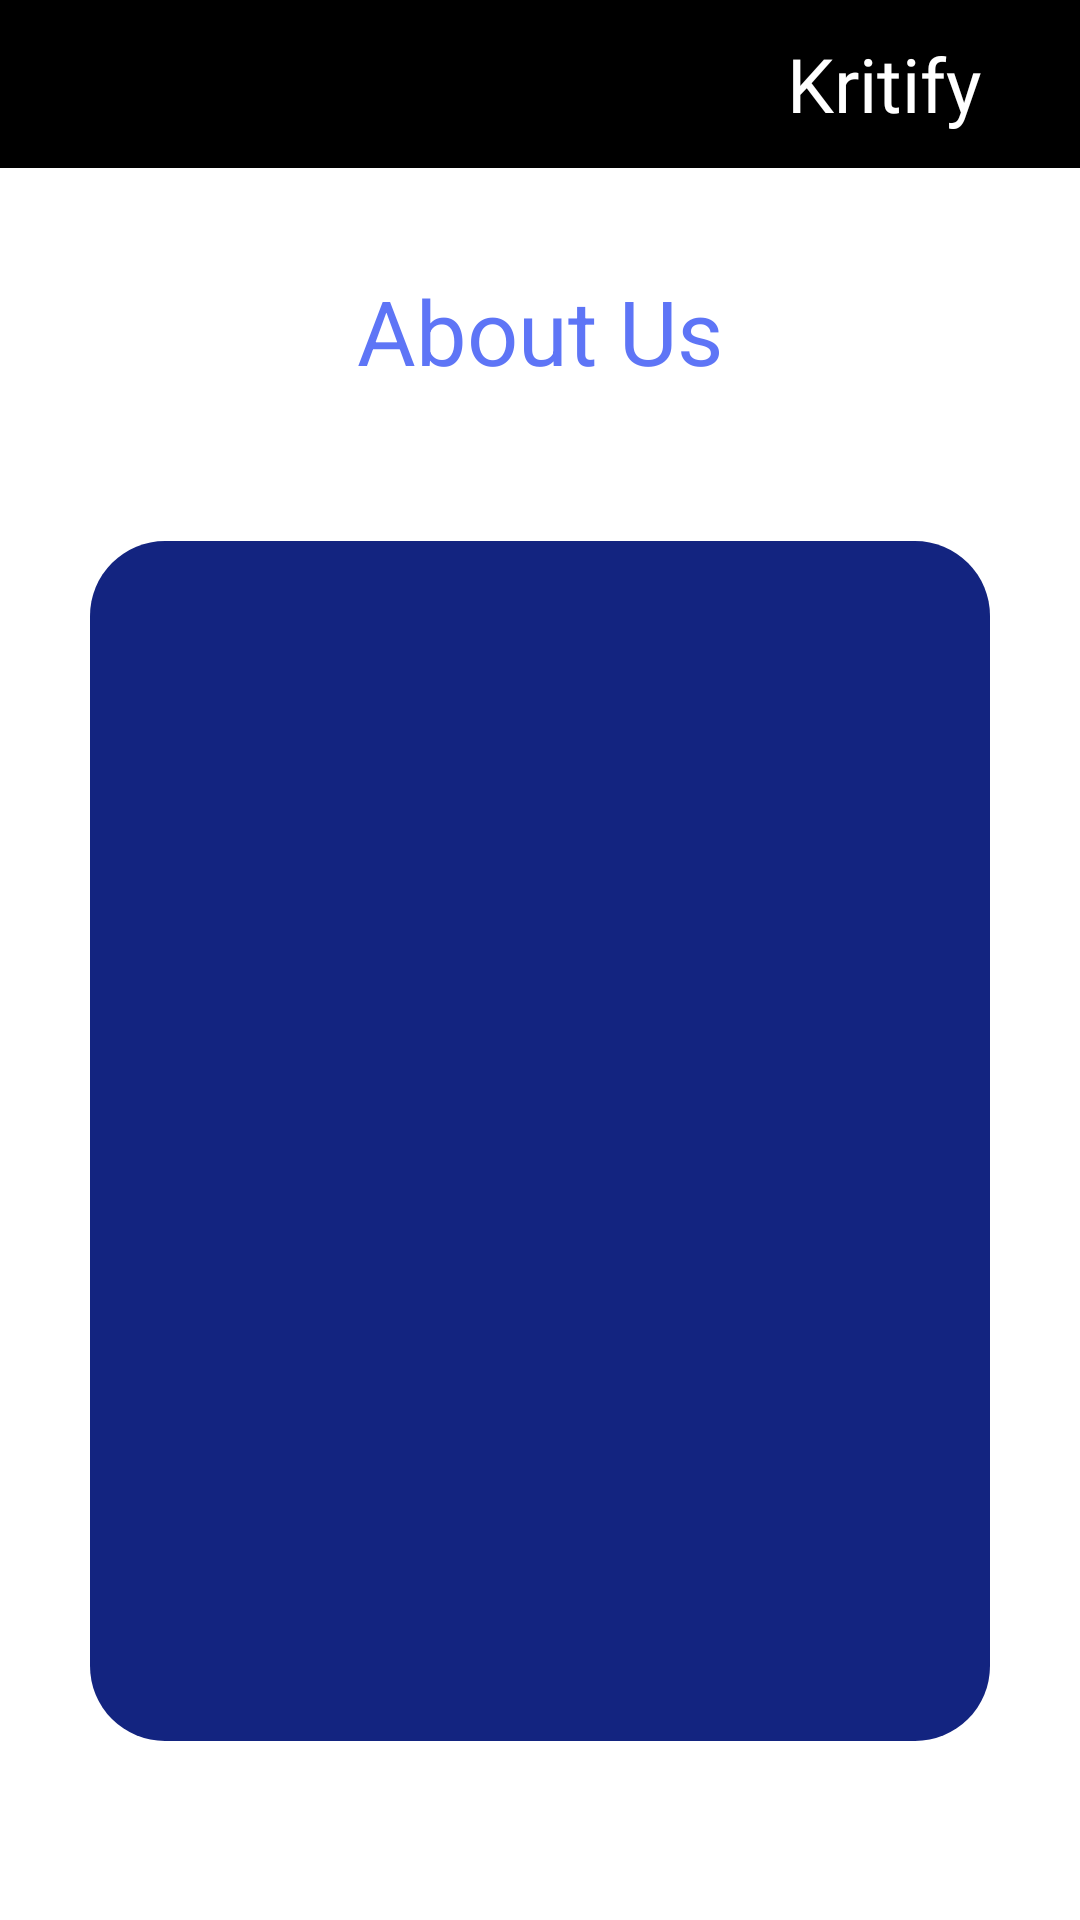

Reconstruct the res/layout file that produces this screen, plus the resources it refers to.
<!-- AndroidManifest.xml: application theme Theme.Kritify -->
<!-- res/layout/activity_about.xml -->
<androidx.constraintlayout.widget.ConstraintLayout xmlns:android="http://schemas.android.com/apk/res/android"
    xmlns:app="http://schemas.android.com/apk/res-auto"
    xmlns:tools="http://schemas.android.com/tools"
    android:layout_width="match_parent"
    android:layout_height="match_parent"
    android:id="@+id/parent"
    tools:context=".AboutActivity">

    <com.google.android.material.appbar.AppBarLayout
        android:id="@+id/appBarLayout"
        android:layout_width="match_parent"
        android:layout_height="wrap_content"
        app:layout_constraintEnd_toEndOf="parent"
        app:layout_constraintStart_toStartOf="parent"
        app:layout_constraintTop_toTopOf="parent">

        <androidx.appcompat.widget.Toolbar
            android:id="@+id/toolbar"
            android:layout_width="match_parent"
            android:layout_height="wrap_content"
            android:background="@color/black"
            android:minHeight="?attr/actionBarSize"
            android:theme="@style/ThemeOverlay.AppCompat.ActionBar"
            app:navigationIcon="@drawable/ic_back_button">

            <TextView
                android:layout_width="wrap_content"
                android:layout_height="wrap_content"
                android:layout_gravity="end"
                android:layout_marginEnd="25dp"
                android:fontFamily="@font/kaushan_script"
                android:padding="8dp"
                android:text="@string/app_name"
                android:textColor="@color/white"
                android:textSize="25sp" />

        </androidx.appcompat.widget.Toolbar>

    </com.google.android.material.appbar.AppBarLayout>

    <LinearLayout
        android:layout_width="match_parent"
        android:layout_height="match_parent"
        android:layout_centerHorizontal="true"
        android:layout_marginTop="10dp"
        android:orientation="vertical"
        android:padding="30dp">

        <TextView
            android:layout_width="wrap_content"
            android:layout_height="wrap_content"
            android:layout_gravity="center_horizontal"
            android:layout_marginTop="50dp"
            android:text="@string/about_us"
            android:textColor="#5E75F6"
            android:textSize="30dp" />

        <TextView
            android:id="@+id/aboutUs"
            android:layout_width="match_parent"
            android:layout_height="400dp"
            android:layout_gravity="center_horizontal"
            android:layout_marginTop="50dp"
            android:paddingTop="50dp"
            android:paddingLeft="20dp"
            android:paddingRight="20dp"
            android:background="@drawable/button_round"
            android:textColor="@color/white"
            android:textSize="20dp" />

    </LinearLayout>
</androidx.constraintlayout.widget.ConstraintLayout>
<!-- resources referenced by this layout -->
<resources>
  <!-- drawable button_round (drawable) -->
  <?xml version="1.0" encoding="utf-8"?>
  <shape xmlns:android="http://schemas.android.com/apk/res/android"
      android:shape="rectangle">
  
      <solid android:color="#132480"/>
      <corners android:radius="25dp"/>
  
  </shape>
  <string name="about_us">About Us</string>
  <string name="app_name">Kritify</string>
  <style name="Theme.Kritify" parent="Theme.MaterialComponents.DayNight.NoActionBar">
          
          <item name="colorPrimary">@color/purple_500</item>
          <item name="colorPrimaryVariant">@color/purple_700</item>
          <item name="colorOnPrimary">@color/white</item>
          
          <item name="colorSecondary">@color/teal_200</item>
          <item name="colorSecondaryVariant">@color/teal_700</item>
          <item name="colorOnSecondary">@color/black</item>
          
          <item name="android:statusBarColor" tools:targetApi="l">?attr/colorPrimaryVariant</item>
          
          <item name="android:windowFullscreen">true</item>
      </style>
  <!-- not gathered from this repository: default colours our renderer supplied (Android Studio template values) -->
  <color name="purple_500">#FF6200EE</color>
  <color name="purple_700">#FF3700B3</color>
  <color name="teal_200">#FF03DAC5</color>
  <color name="teal_700">#FF018786</color>
  <color name="black">#FF000000</color>
  <color name="white">#FFFFFFFF</color>
</resources>
